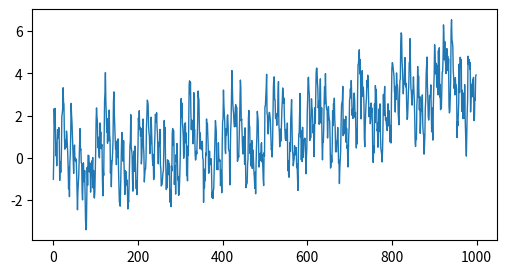
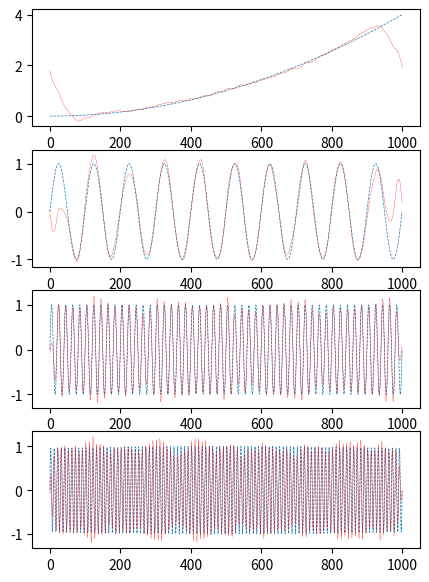

Here is the Python script that generated these plots, in order:
from matplotlib import pyplot as plt
import numpy as np
from scipy.signal import hilbert

class VMD:
    def __init__(self, K, alpha, tau, tol=1e-7, maxIters=200, eps=1e-9):
        """
        :param K: 模态数
        :param alpha: 每个模态初始中心约束强度
        :param tau: 对偶项的梯度下降学习率
        :param tol: 终止阈值
        :param maxIters: 最大迭代次数
        :param eps: eps
        """
        self.K =K
        self.alpha = alpha
        self.tau = tau
        self.tol = tol
        self.maxIters = maxIters
        self.eps = eps

    def __call__(self, f):
        T = f.shape[0]
        t = np.linspace(1, T, T) / T
        omega = t - 1. / T
        # 转换为解析信号
        f = hilbert(f)
        f_hat = np.fft.fft(f)
        u_hat = np.zeros((self.K, T), dtype=complex)
        omega_K = np.zeros((self.K,))
        lambda_hat = np.zeros((T,), dtype=complex)
        # 用以判断
        u_hat_pre = np.zeros((self.K, T), dtype=complex)
        u_D = self.tol + self.eps

        # 迭代
        n = 0
        while n < self.maxIters and u_D > self.tol:
            for k in range(self.K):
                # u_hat
                sum_u_hat = np.sum(u_hat, axis=0) - u_hat[k, :]
                res = f_hat - sum_u_hat
                u_hat[k, :] = (res + lambda_hat / 2) / (1 + self.alpha * (omega - omega_K[k]) ** 2)

                # omega
                u_hat_k_2 = np.abs(u_hat[k, :]) ** 2
                omega_K[k] = np.sum(omega * u_hat_k_2) / np.sum(u_hat_k_2)

            # lambda_hat
            sum_u_hat = np.sum(u_hat, axis=0)
            res = f_hat - sum_u_hat
            lambda_hat -= self.tau * res

            n += 1
            u_D = np.sum(np.abs(u_hat - u_hat_pre) ** 2)
            u_hat_pre[::] = u_hat[::]

        # 重构，反傅立叶之后取实部
        u = np.real(np.fft.ifft(u_hat, axis=-1))

        omega_K = omega_K * T
        idx = np.argsort(omega_K)
        omega_K = omega_K[idx]
        u = u[idx, :]
        return u, omega_K

T = 1000
fs = 1./T
t = np.linspace(0, 1, 1000,endpoint=True)
f_1 = 10
f_2 = 50
f_3 = 100
mode_1 = (2 * t) ** 2
mode_2 = np.sin(2 * np.pi * f_1 * t)
mode_3 = np.sin(2 * np.pi * f_2 * t)
mode_4 = np.sin(2 * np.pi * f_3 * t)
f = mode_1 + mode_2 + mode_3 + mode_4 + 0.5 * np.random.randn(1000)

plt.figure(figsize=(6,3), dpi=150)
plt.plot(f, linewidth=1)
plt.show()

K = 4
alpha = 2000
tau = 1e-6
vmd = VMD(K, alpha, tau)
u, omega_K = vmd(f)
omega_K
# array([0.85049797, 10.08516203, 50.0835613, 100.13259275]))
plt.figure(figsize=(5,7), dpi=200)
plt.subplot(4,1,1)
plt.plot(mode_1, linewidth=0.5, linestyle='--')
plt.plot(u[0,:], linewidth=0.2, c='r')

plt.subplot(4,1,2)
plt.plot(mode_2, linewidth=0.5, linestyle='--')
plt.plot(u[1,:], linewidth=0.2, c='r')

plt.subplot(4,1,3)
plt.plot(mode_3, linewidth=0.5, linestyle='--')
plt.plot(u[2,:], linewidth=0.2, c='r')

plt.subplot(4,1,4)
plt.plot(mode_4, linewidth=0.5, linestyle='--')
plt.plot(u[3,:], linewidth=0.2, c='r')

plt.show()

